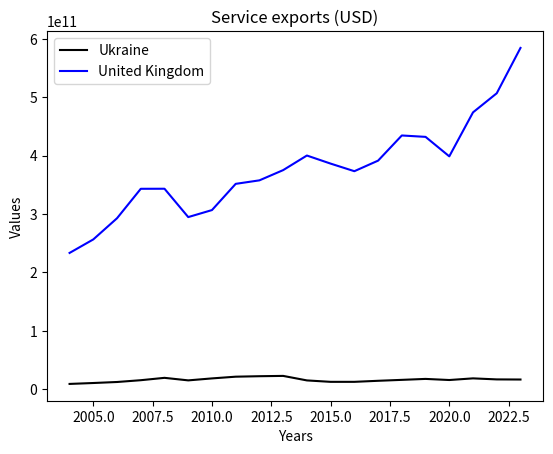

Recreate this plot in Python.
import numpy as np
import matplotlib.pyplot as plt

ukraine_data = [8880000000,10442000000,12181000000,15244000000,19292000000,14946000000,18327000000,21269000000,22089000000,22613000000,14884000000,12442000000,12448000000,14243000000,15836000000,17465000000,15564000000,18391000000,16618000000,16415000000]
uk_data = [233181890911.356,256329504327.938,292596682584.571,342996476974.975,343094638724.684,294554605965.115,306566342231.863,351459088555.197,357463178311.424,374982336273.608,399967602880.963,386119931035.022,373128305572.862,391204357463.061,434301279602.868,431906088265.902,398556255061.767,473878584177.782,506584832753.666,584214403220.326]
years = [*range(2004,2024)]

plt.plot(years, ukraine_data, 'k', label="Ukraine")
plt.plot(years, uk_data, 'b', label="United Kingdom")

plt.xlabel('Years')
plt.ylabel('Values')
plt.title('Service exports (USD)')
plt.legend()
plt.show()
